Run: headless pygame with SDL's dummy video driver; simulated clock (each Clock.tick advances the game by its frame time, no real sleeping); random seed 0; keys injected as events and as key.get_pressed() state; no mouse input.
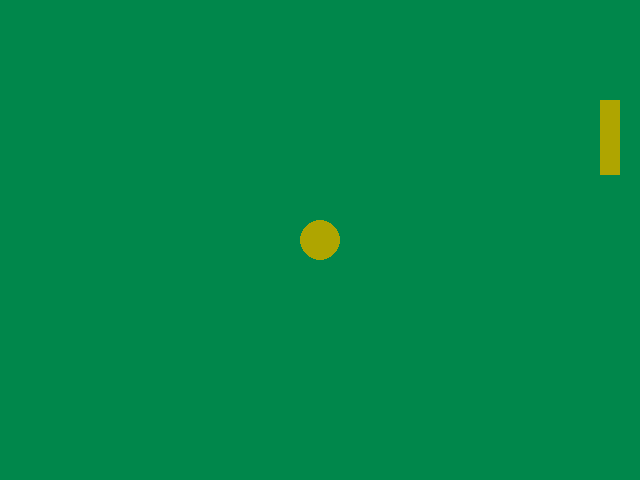
Frame 1 of 4 · flips 1–60 · no input
Frame 2 of 4 · flips 61–180 · tapped SPACE, RETURN · held RIGHT (→), D · screen unchanged from frame 1, image omitted
Frame 3 of 4 · flips 181–300 · held DOWN (↓), S · screen unchanged from frame 2, image omitted
Frame 4 of 4 · flips 301–420 · held LEFT (←), A, UP (↑), W · screen unchanged from frame 3, image omitted

The pygame program that drew these frames:

# TODO: Copy all of your   03-Colors.py   program and put it below this comment.
# TODO    One way to do so is:
# TODO      1. Inside  03-Colors.py,  do:
# TODO           -- Control-A (to SELECT the entire contents of the file, then
# TODO           -- Control-C (to COPY that entire selection)
# TODO      2. Inside this file:
# TODO           -- Click below this comment, then
# TODO           -- Control-V (to PASTE the copied code into this file.

# My first Pygame program.
# Authors: Many people and Spencer

import pygame
import sys

screenSize = (640, 480)
backgroundColor = (0, 135, 75)
circleColor = (175, 165, 0)
circlePos = (320, 240)



pygame.init()
screen = pygame.display.set_mode(screenSize)
while True:
    for event in pygame.event.get():
        if event.type == pygame.QUIT:
            sys.exit()

    screen.fill(backgroundColor)
    pygame.draw.circle(screen, (circleColor), (circlePos), 20)
    pygame.draw.rect(screen, (circleColor), (600, 100, 20, 75))
    pygame.display.update()
